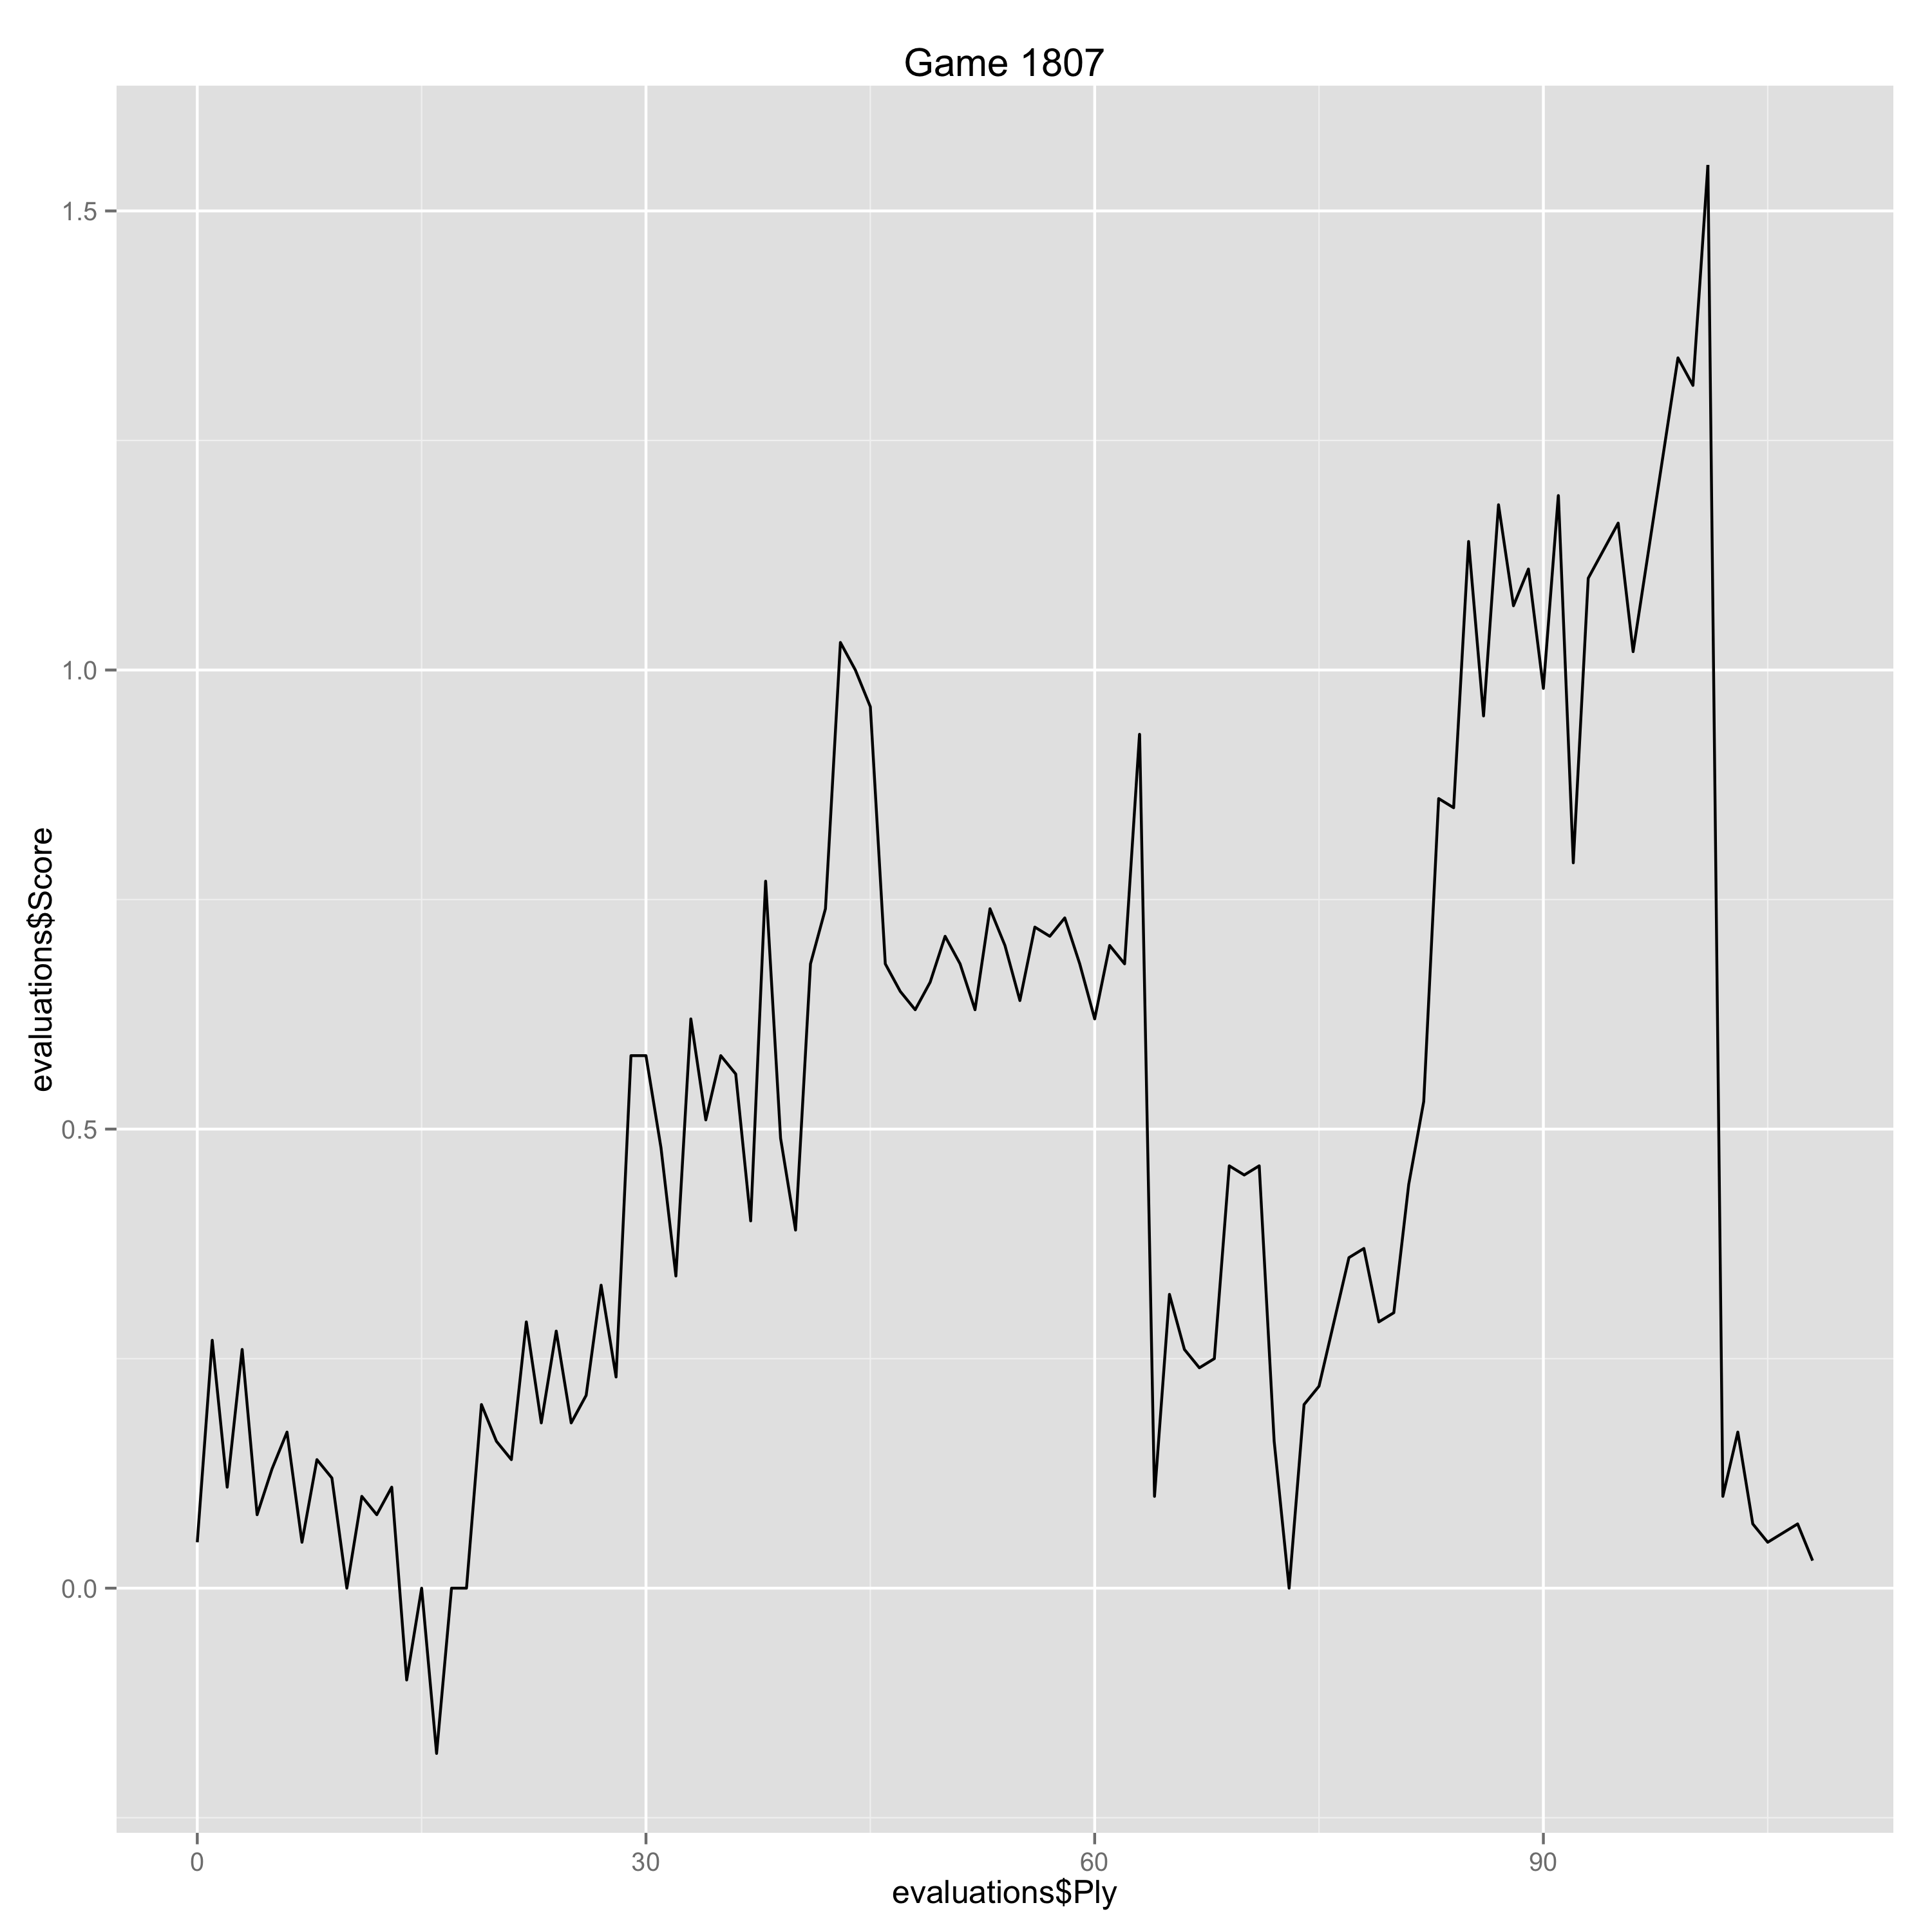

The table this chart was drawn from, first rows:
Ply, Move, White, Black, Score, Eval, Comment
0, [1], c4, , 0.05, 0.05, 
1, [1], , e6, 0.27, -0.22, 
2, [2], Nf3, , 0.11, -0.16, 
3, [2], , b6, 0.26, -0.15, 
4, [3], g3, , 0.08, -0.18, 
5, [3], , Bb7, 0.13, -0.05, 
6, [4], Bg2, , 0.17, 0.04, 
7, [4], , Nf6, 0.05, 0.12, 
8, [5], O-O, , 0.14, 0.09, 
9, [5], , Be7, 0.12, 0.02, 
10, [6], b3, , 0.0, -0.12, 
11, [6], , O-O, 0.1, -0.1, 
12, [7], Nc3, , 0.08, -0.02, 
13, [7], , d5, 0.11, -0.03, 
14, [8], Ne5, , -0.1, -0.21, 
15, [8], , c5, 0.0, -0.1, 
16, [9], Bb2, , -0.18, -0.18, 
17, [9], , Nbd7, 0.0, -0.18, 
18, [10], d4, , 0.0, 0.0, 
19, [10], , cxd4, 0.2, -0.2, 
20, [11], Qxd4, , 0.16, -0.04, 
21, [11], , Bc5, 0.14, 0.02, 
22, [12], Qf4, , 0.29, 0.15, 
23, [12], , Nh5, 0.18, 0.11, 
24, [13], Qf3, , 0.28, 0.1, 
25, [13], , Nhf6, 0.18, 0.1, 
26, [14], Nxd7, , 0.21, 0.03, 
27, [14], , Qxd7, 0.33, -0.12, 
28, [15], Rad1, , 0.23, -0.1, 
29, [15], , Bc6, 0.58, -0.35, 
30, [16], cxd5, , 0.58, 0.0, 
31, [16], , exd5, 0.48, 0.1, 
32, [17], e3, , 0.34, -0.14, 
33, [17], , Rac8, 0.62, -0.28, 
34, [18], Qf4, , 0.51, -0.11, 
35, [18], , Qe6, 0.58, -0.07, 
36, [19], Qh4, , 0.56, -0.02, 
37, [19], , Ne4, 0.4, 0.16, 
38, [20], Nxd5, , 0.77, 0.37, 
39, [20], , f5, 0.49, 0.28, 
40, [21], Bxe4, , 0.39, -0.1, 
41, [21], , fxe4, 0.68, -0.29, 
42, [22], Qg5, , 0.74, 0.06, 
43, [22], , Rf7, 1.03, -0.29, 
44, [23], Nf4, , 1.0, -0.03, 
45, [23], , Qe7, 0.96, 0.04, 
46, [24], Qxe7, , 0.68, -0.28, 
47, [24], , Rxe7, 0.65, 0.03, 
48, [25], Rd2, , 0.63, -0.02, 
49, [25], , Rd7, 0.66, -0.03, 
50, [26], Rc2, , 0.71, 0.05, 
51, [26], , Re8, 0.68, 0.03, 
52, [27], Rfc1, , 0.63, -0.05, 
53, [27], , Bb5, 0.74, -0.11, 
54, [28], Kg2, , 0.7, -0.04, 
55, [28], , Kf7, 0.64, 0.06, 
56, [29], a4, , 0.72, 0.08, 
57, [29], , Ba6, 0.71, 0.01, 
58, [30], h4, , 0.73, 0.02, 
59, [30], , Red8, 0.68, 0.05, 
... 47 more rows
